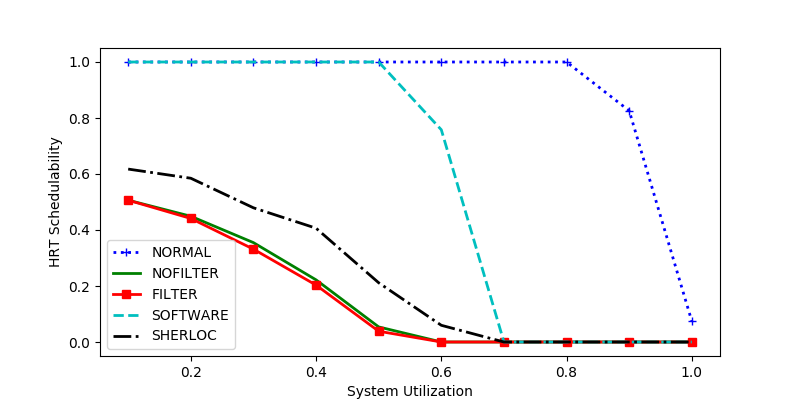

The data file committed next to this chart (first rows):
sys_util, NORMAL, NOFILTER, FILTER, SOFTWARE, SHERLOC
0.6, 1.0, 0.0, 0.0, 0.7579, 0.05965
0.9, 0.8259, 0.0, 0.0, 0.0, 0.0
0.3, 1.0, 0.3549, 0.3316, 1.0, 0.4793
0.4, 1.0, 0.2219, 0.2032, 1.0, 0.4064
0.7, 1.0, 0.0, 0.0, 0.0, 0.0
0.8, 1.0, 0.0, 0.0, 0.0, 0.0
1.0, 0.07407, 0.0, 0.0, 0.0, 0.0
0.1, 1.0, 0.5065, 0.5065, 1.0, 0.6176
0.5, 1.0, 0.05385, 0.03846, 1.0, 0.2115
0.2, 1.0, 0.4491, 0.4413, 1.0, 0.5849
